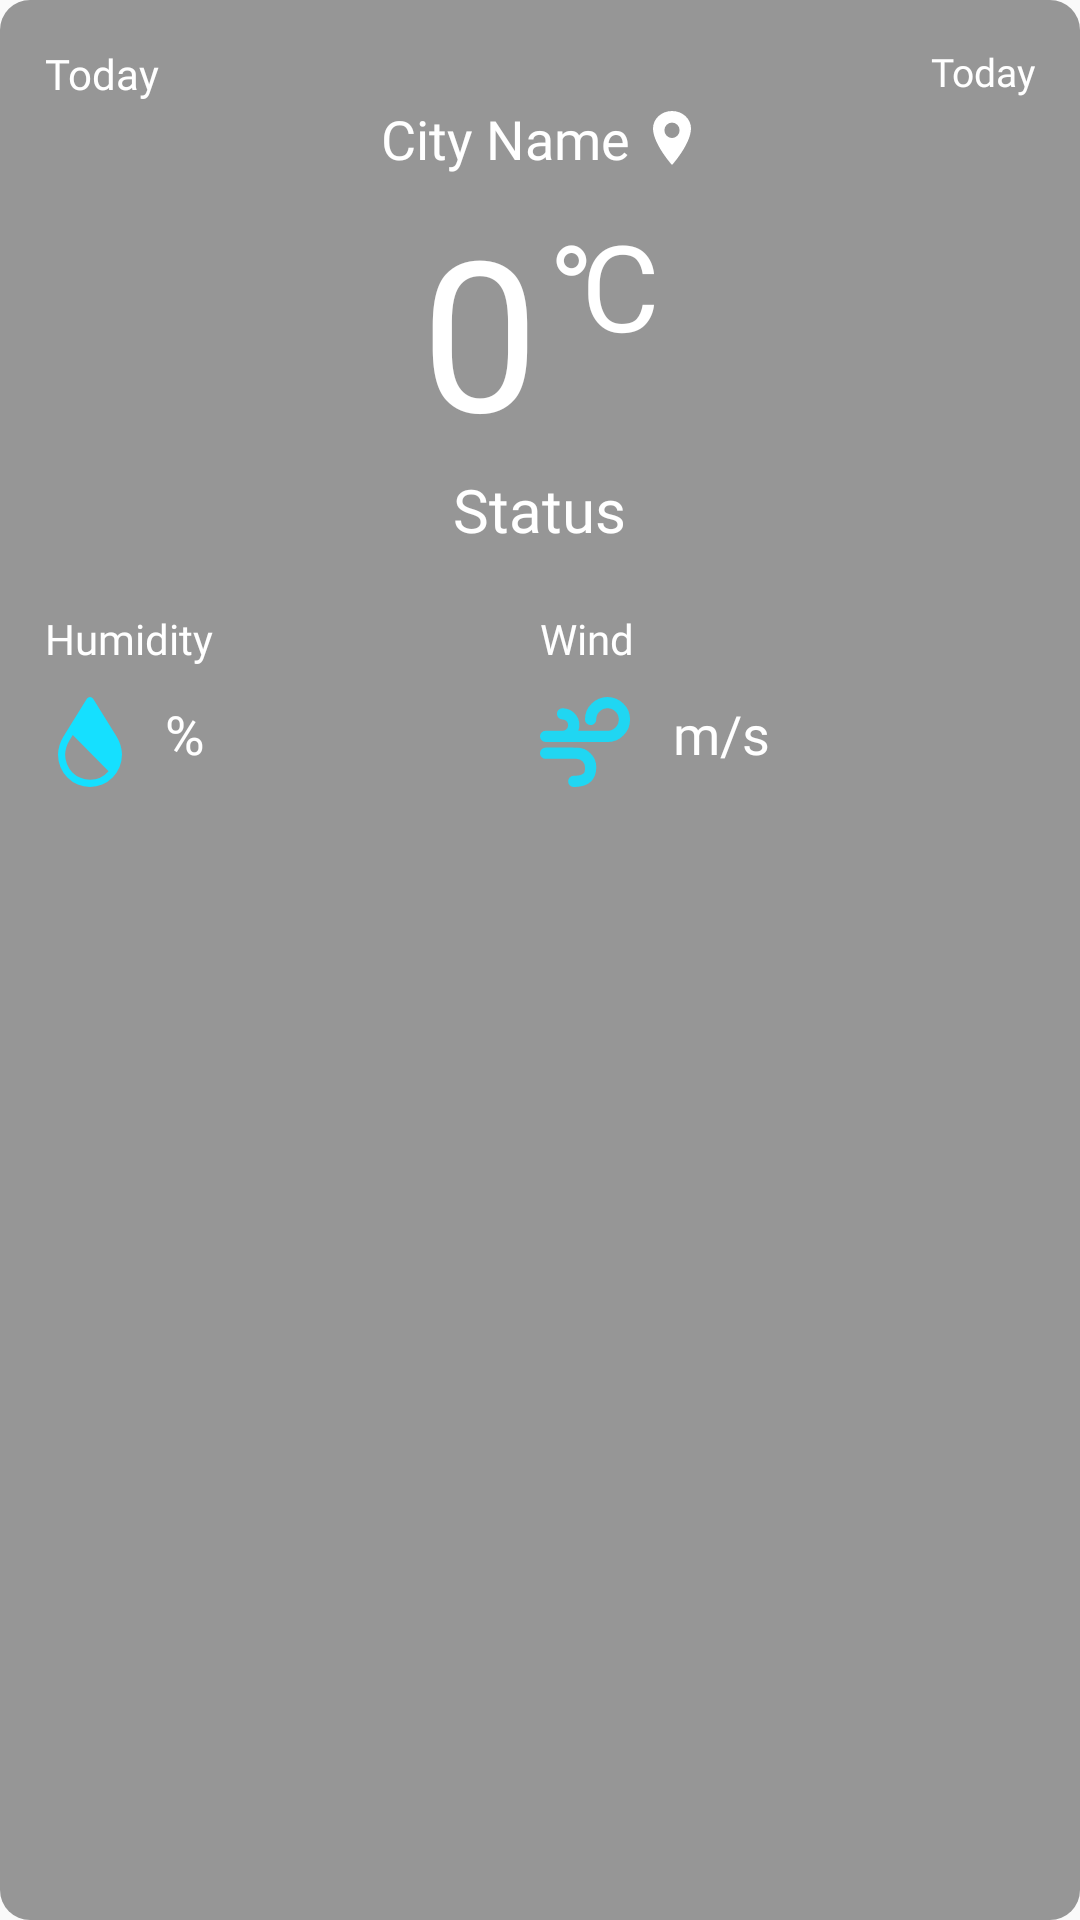

Write the Android layout XML for this screen, with the resource values it uses.
<!-- AndroidManifest.xml: application theme Theme.WeatherApp -->
<!-- res/layout/view_today.xml -->
<?xml version="1.0" encoding="utf-8"?>
<LinearLayout xmlns:android="http://schemas.android.com/apk/res/android"
    android:background="@drawable/bkg_today"
    android:minHeight="200dp"
    android:padding="15dp"
    android:orientation="vertical"
    android:layout_width="match_parent"
    android:layout_height="wrap_content">

    <RelativeLayout
        android:layout_width="match_parent"
        android:layout_height="wrap_content">
        <TextView
            android:fontFamily="@font/roboto"
            android:textColor="@color/white"
            android:text="@string/today"
            android:layout_width="wrap_content"
            android:layout_height="wrap_content"/>
        <TextView
            android:id="@+id/tv_date"
            android:layout_alignParentEnd="true"
            android:fontFamily="@font/roboto_light"
            android:textColor="@color/white"
            android:text="@string/today"
            android:textSize="13sp"
            android:layout_width="wrap_content"
            android:layout_height="wrap_content"/>
    </RelativeLayout>
    <RelativeLayout
        android:id="@+id/rv_city"
        android:layout_gravity="center_horizontal"
        android:layout_width="wrap_content"
        android:layout_height="wrap_content">
        <LinearLayout
            android:gravity="center"
            android:layout_centerHorizontal="true"
            android:orientation="horizontal"
            android:layout_width="wrap_content"
            android:layout_height="wrap_content">
            <TextView
                android:id="@+id/tv_city"
                android:textColor="@color/white"
                android:textSize="18sp"
                android:fontFamily="@font/roboto_bold"
                android:text="City Name"
                android:layout_width="wrap_content"
                android:layout_height="wrap_content"/>
            <ImageView
                android:src="@drawable/location"
                android:layout_marginStart="5dp"
                android:layout_width="18dp"
                android:layout_height="18dp"/>
        </LinearLayout>
    </RelativeLayout>
    <RelativeLayout
        android:layout_marginTop="5dp"
        android:layout_gravity="center_horizontal"
        android:layout_width="wrap_content"
        android:layout_height="wrap_content">
        <TextView
            android:id="@+id/tv_temperature"
            android:fontFamily="@font/roboto_bold"
            android:textColor="@color/white"
            android:textSize="70sp"
            android:text="0"
            android:layout_width="wrap_content"
            android:layout_height="wrap_content"/>
        <TextView
            android:layout_toEndOf="@+id/tv_temperature"
            android:fontFamily="@font/roboto_light"
            android:textColor="@color/white"
            android:textSize="40sp"
            android:layout_marginStart="5dp"
            android:layout_marginTop="5dp"
            android:text="@string/degree"
            android:layout_width="wrap_content"
            android:layout_height="wrap_content"/>
    </RelativeLayout>
    <TextView
        android:id="@+id/tv_status"
        android:text="Status"
        android:layout_marginBottom="15dp"
        android:fontFamily="@font/roboto_bold"
        android:textSize="20sp"
        android:textColor="@color/white"
        android:layout_gravity="center_horizontal"
        android:layout_width="wrap_content"
        android:layout_height="wrap_content"/>
    <LinearLayout
        android:layout_marginTop="5dp"
        android:weightSum="10"
        android:orientation="horizontal"
        android:layout_width="match_parent"
        android:layout_height="wrap_content">

        <RelativeLayout
            android:layout_weight="5"
            android:layout_width="0dp"
            android:layout_height="wrap_content">
            <TextView
                android:id="@+id/tv_humidityTitle"
                android:text="@string/humidity"
                android:fontFamily="@font/roboto"
                android:textSize="14sp"
                android:textColor="@color/white"
                android:layout_width="wrap_content"
                android:layout_height="wrap_content"/>
            <ImageView
                android:id="@+id/iv_humidity"
                android:layout_marginTop="10dp"
                android:layout_below="@+id/tv_humidityTitle"
                android:src="@drawable/humidity"
                android:layout_width="30dp"
                android:layout_height="30dp"/>
            <TextView
                android:id="@+id/tv_humidity"
                android:textColor="@color/white"
                android:text="%"
                android:fontFamily="@font/roboto_bold"
                android:textSize="18sp"
                android:layout_marginStart="10dp"
                android:layout_alignTop="@+id/iv_humidity"
                android:layout_toEndOf="@+id/iv_humidity"
                android:layout_width="wrap_content"
                android:layout_height="wrap_content"/>
        </RelativeLayout>
        <RelativeLayout
            android:layout_weight="5"
            android:layout_width="0dp"
            android:layout_height="wrap_content">
            <TextView
                android:id="@+id/tv_windTitle"
                android:text="@string/wind"
                android:fontFamily="@font/roboto"
                android:textSize="14sp"
                android:textColor="@color/white"
                android:layout_width="wrap_content"
                android:layout_height="wrap_content"/>
            <ImageView
                android:id="@+id/iv_wind"
                android:layout_marginTop="10dp"
                android:layout_below="@+id/tv_windTitle"
                android:src="@drawable/wind"
                android:layout_width="30dp"
                android:layout_height="30dp"/>
            <TextView
                android:id="@+id/tv_wind"
                android:textColor="@color/white"
                android:text=" m/s"
                android:fontFamily="@font/roboto_bold"
                android:textSize="18sp"
                android:layout_marginStart="10dp"
                android:layout_alignTop="@+id/iv_wind"
                android:layout_toEndOf="@+id/iv_wind"
                android:layout_width="wrap_content"
                android:layout_height="wrap_content"/>
        </RelativeLayout>
    </LinearLayout>


</LinearLayout>
<!-- resources referenced by this layout -->
<resources>
  <color name="white">#FFFFFFFF</color>
  <!-- drawable bkg_today (drawable) -->
  <?xml version="1.0" encoding="utf-8"?>
  <shape android:shape="rectangle" xmlns:android="http://schemas.android.com/apk/res/android">
      <corners android:radius="10dp"/>
      <solid android:color="#66000000"/>
  </shape>
  <!-- drawable humidity (drawable) -->
  <vector xmlns:android="http://schemas.android.com/apk/res/android"
      android:width="23.282dp"
      android:height="32.335dp"
      android:viewportWidth="23.282"
      android:viewportHeight="32.335">
    <path
        android:pathData="M21.31,14.218 L12.737,0.565a1.345,1.345 0,0 0,-2.191 0L1.933,14.282A12.916,12.916 0,0 0,0 20.694a11.641,11.641 0,0 0,23.282 0,13.016 13.016,0 0,0 -1.972,-6.476ZM11.641,29.748a9.066,9.066 0,0 1,-9.054 -9.054,10.319 10.319,0 0,1 1.575,-5.1l1.21,-1.927 13.03,13.03a9.024,9.024 0,0 1,-6.76 3.053Z"
        android:fillColor="#15e0ff"/>
  </vector>
  <!-- drawable location (drawable) -->
  <vector xmlns:android="http://schemas.android.com/apk/res/android"
      android:width="14.51dp"
      android:height="20.314dp"
      android:viewportWidth="14.51"
      android:viewportHeight="20.314">
    <path
        android:pathData="M7.255,0C3.25,0 0,2.925 0,6.53c0,5.8 7.255,13.785 7.255,13.785S14.51,12.334 14.51,6.53C14.51,2.925 11.261,0 7.255,0ZM7.255,10.157a2.9,2.9 0,1 1,2.9 -2.9A2.9,2.9 0,0 1,7.255 10.157Z"
        android:fillColor="#fff"/>
  </vector>
  <!-- drawable wind (drawable) -->
  <vector xmlns:android="http://schemas.android.com/apk/res/android"
      android:width="30.335dp"
      android:height="30.335dp"
      android:viewportWidth="30.335"
      android:viewportHeight="30.335">
    <path
        android:pathData="M22.751,15.167H1.9A1.822,1.822 0,0 1,0.563 14.6,1.839 1.839,0 0,1 0,13.256a1.79,1.79 0,0 1,0.563 -1.333A1.847,1.847 0,0 1,1.9 11.376H7.584a1.809,1.809 0,0 0,1.348 -0.563A1.86,1.86 0,0 0,9.48 9.465,1.87 1.87,0 0,0 7.6,7.584 1.922,1.922 0,0 1,5.688 5.673,1.786 1.786,0 0,1 6.251,4.34a1.849,1.849 0,0 1,1.333 -0.548,2.745 2.745,0 0,1 0.385,0.029A5.515,5.515 0,0 1,11.731 5.6a5.453,5.453 0,0 1,1.54 3.88,5.531 5.531,0 0,1 -0.356,1.9h9.835a3.655,3.655 0,0 0,2.681 -1.111,3.648 3.648,0 0,0 1.111,-2.68A3.66,3.66 0,0 0,25.432 4.9a3.792,3.792 0,0 0,-5.363 0,3.656 3.656,0 0,0 -1.111,2.681 1.847,1.847 0,0 1,-0.548 1.333,1.79 1.79,0 0,1 -1.333,0.563 1.922,1.922 0,0 1,-1.911 -1.9A7.3,7.3 0,0 1,17.39 2.222a7.58,7.58 0,0 1,10.723 0,7.308 7.308,0 0,1 2.222,5.362 7.308,7.308 0,0 1,-2.222 5.362A7.3,7.3 0,0 1,22.751 15.167ZM1.9,17.063h9.48a2.459,2.459 0,0 1,0.326 0.029q0.326,-0.029 0.622,-0.029A6.394,6.394 0,0 1,17.019 19a6.4,6.4 0,0 1,1.941 4.7,7.966 7.966,0 0,1 -0.4,2.592A5.765,5.765 0,0 1,17.3 28.38a5.7,5.7 0,0 1,-2.355 1.437,10.974 10.974,0 0,1 -3.569,0.518 1.809,1.809 0,0 1,-1.348 -0.563,1.86 1.86,0 0,1 -0.548,-1.348 1.794,1.794 0,0 1,0.563 -1.333,1.845 1.845,0 0,1 1.333,-0.548 12.246,12.246 0,0 0,1.585 -0.088,3.188 3.188,0 0,0 1.081,-0.311 4.225,4.225 0,0 0,0.651 -0.415,1.1 1.1,0 0,0 0.34,-0.608 3.873,3.873 0,0 0,0.119 -0.667q0.015,-0.251 0.015,-0.755a2.831,2.831 0,0 0,-2.844 -2.844H1.9a1.822,1.822 0,0 1,-1.333 -0.563A1.84,1.84 0,0 1,0 18.944a1.813,1.813 0,0 1,0.548 -1.333A1.837,1.837 0,0 1,1.9 17.063Z"
        android:fillColor="#20d6f2"/>
  </vector>
  <string name="degree">℃</string>
  <string name="humidity">Humidity</string>
  <string name="today">Today</string>
  <string name="wind">Wind</string>
  <style name="Theme.WeatherApp" parent="Theme.AppCompat.Light.NoActionBar">
          
          <item name="colorPrimary">@color/primary</item>
          <item name="colorPrimaryDark">@color/primaryDark</item>
          <item name="colorAccent">@color/primaryLight</item>
          
      </style>
  <color name="primary">#13569A</color>
  <color name="primaryDark">#0A3866</color>
  <color name="primaryLight">#6AB3FE</color>
</resources>
